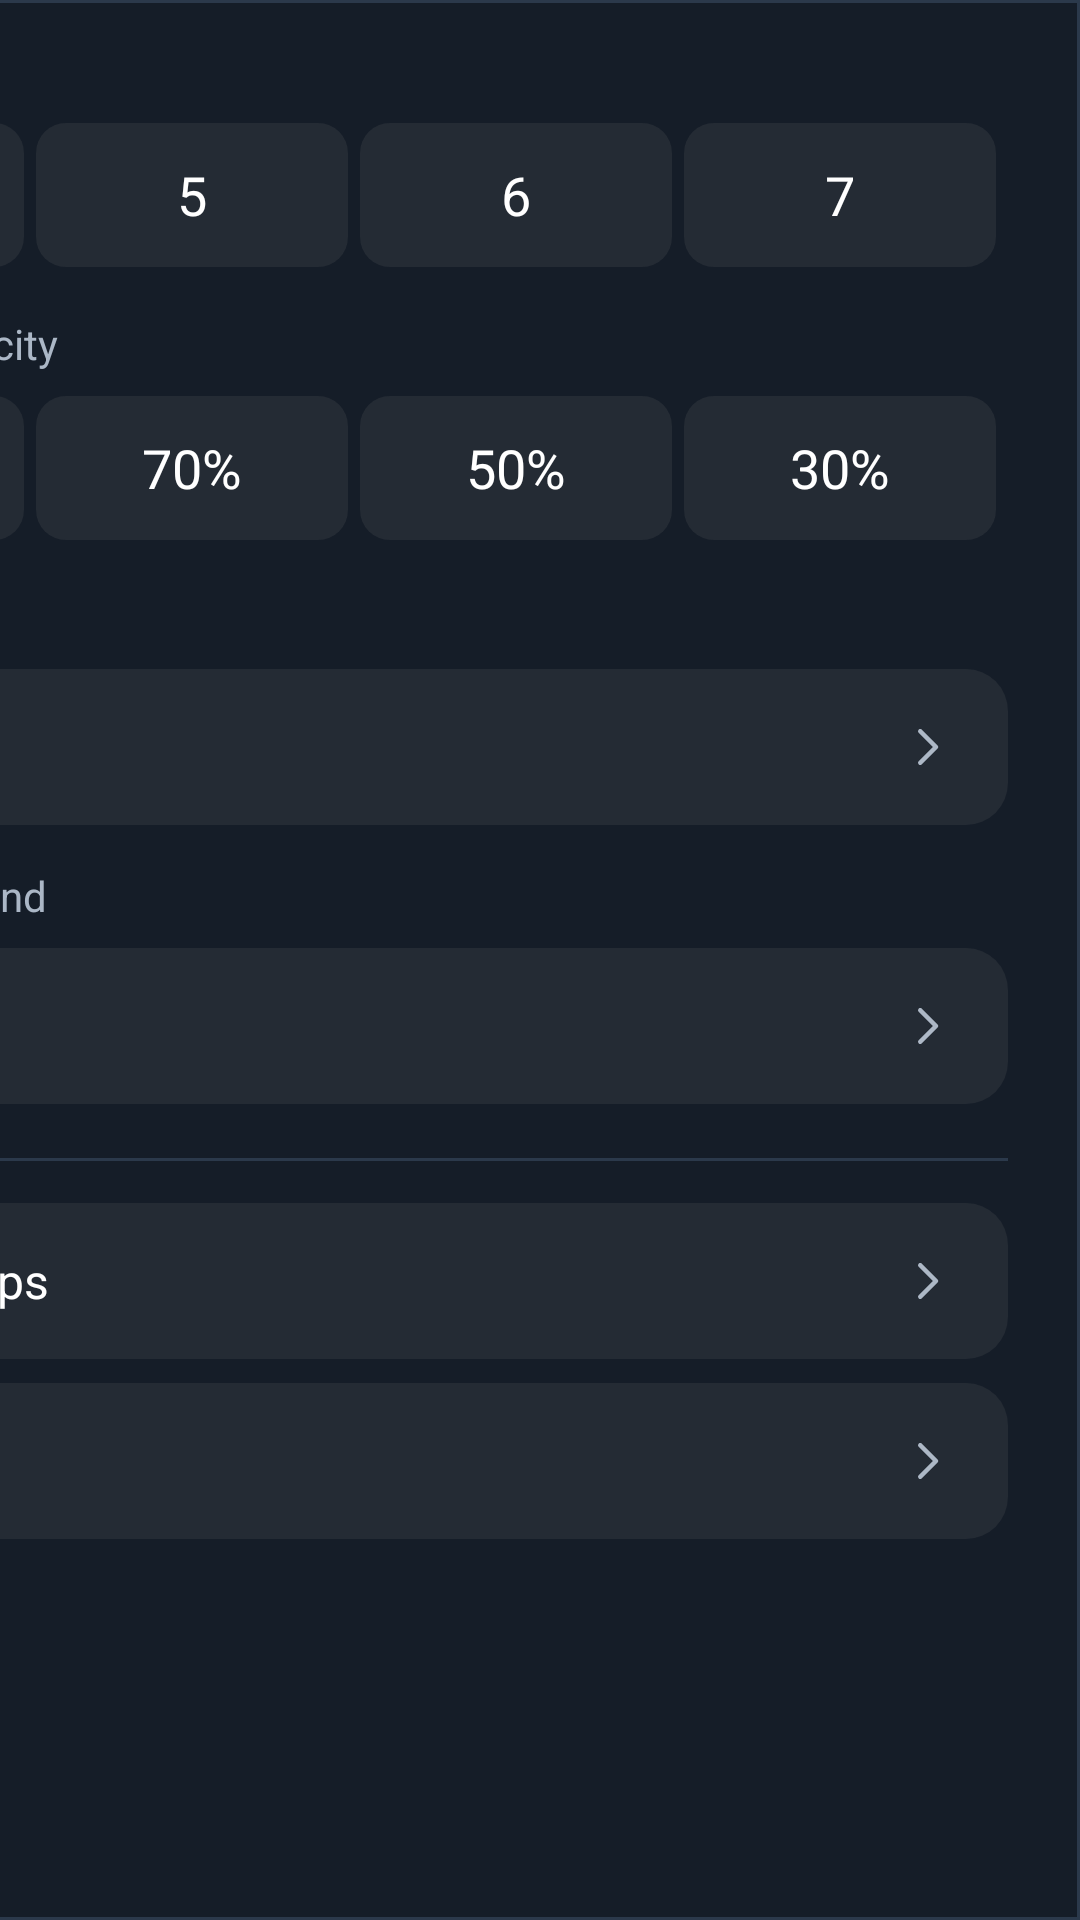

Reconstruct the res/layout file that produces this screen, plus the resources it refers to.
<!-- AndroidManifest.xml: activity theme Theme.LauncherPanel -->
<!-- res/layout/activity_launcher_settings.xml -->
<?xml version="1.0" encoding="utf-8"?>
<FrameLayout xmlns:android="http://schemas.android.com/apk/res/android"
    android:id="@+id/settingsScrim" android:layout_width="match_parent" android:layout_height="match_parent">
    <LinearLayout android:id="@+id/settingsPanel" android:layout_width="480dp" android:layout_height="match_parent"
        android:layout_gravity="end" android:background="@drawable/settings_panel_bg" android:orientation="vertical"
        android:paddingStart="24dp" android:paddingEnd="24dp" android:paddingTop="14dp" android:paddingBottom="14dp">
        <ScrollView android:id="@+id/settingsScroll" android:layout_width="match_parent" android:layout_height="0dp"
            android:layout_weight="1" android:clipToPadding="false">
            <LinearLayout android:id="@+id/layoutTabContent" android:layout_width="match_parent" android:layout_height="wrap_content" android:orientation="vertical">
                <TextView style="@style/PanelLabel" android:layout_marginTop="0dp" android:text="@string/columns_label" />
                <LinearLayout android:layout_width="match_parent" android:layout_height="wrap_content" android:layout_marginTop="8dp" android:orientation="horizontal">
                    <TextView android:id="@+id/columns4" style="@style/PanelSegment" android:text="4" />
                    <TextView android:id="@+id/columns5" style="@style/PanelSegment" android:text="5" />
                    <TextView android:id="@+id/columns6" style="@style/PanelSegment" android:text="6" />
                    <TextView android:id="@+id/columns7" style="@style/PanelSegment" android:text="7" />
                </LinearLayout>
                <TextView style="@style/PanelLabel" android:layout_marginTop="16dp" android:text="@string/dock_opacity_label" />
                <LinearLayout android:layout_width="match_parent" android:layout_height="wrap_content" android:layout_marginTop="8dp" android:orientation="horizontal">
                    <TextView android:id="@+id/dock100" style="@style/PanelSegment" android:text="100%" />
                    <TextView android:id="@+id/dock70" style="@style/PanelSegment" android:text="70%" />
                    <TextView android:id="@+id/dock50" style="@style/PanelSegment" android:text="50%" />
                    <TextView android:id="@+id/dock30" style="@style/PanelSegment" android:text="30%" />
                </LinearLayout>
                <TextView style="@style/PanelLabel" android:layout_marginTop="16dp" android:text="@string/background_title" />
                <TextView android:id="@+id/wallpaperChoice" style="@style/PanelAction" android:layout_marginTop="8dp" />
                <TextView style="@style/PanelLabel" android:text="@string/background_scope" />
                <TextView android:id="@+id/backgroundScope" style="@style/PanelAction" android:layout_marginTop="8dp" />
                <View android:layout_width="match_parent" android:layout_height="1dp" android:layout_marginTop="18dp" android:layout_marginBottom="14dp" android:background="#FF2B394B" />
                <TextView android:id="@+id/reorderPanelChoice" style="@style/PanelAction" android:text="@string/reorder" />
                <TextView android:id="@+id/hideAppsChoice" style="@style/PanelAction" android:layout_marginTop="8dp" android:text="@string/hide_apps" />
            </LinearLayout>
        </ScrollView>
    </LinearLayout>
</FrameLayout>
<!-- resources referenced by this layout -->
<resources>
  <!-- drawable settings_panel_bg (drawable) -->
  <?xml version="1.0" encoding="utf-8"?>
  <shape xmlns:android="http://schemas.android.com/apk/res/android">
      <solid android:color="#FC131B26" />
      <stroke android:width="1dp" android:color="#FF2B394B" />
  </shape>
  <string name="background_scope">Show background</string>
  <string name="background_title">Background</string>
  <string name="columns_label">Apps per row</string>
  <string name="dock_opacity_label">Dock band opacity</string>
  <string name="hide_apps">Hide apps</string>
  <string name="reorder">Reorder apps</string>
  <style name="PanelAction" parent="SettingsRow">
          <item name="android:textSize">16sp</item>
          <item name="android:layout_height">wrap_content</item>
          <item name="android:minHeight">52dp</item>
          <item name="android:paddingTop">10dp</item>
          <item name="android:paddingBottom">10dp</item>
          <item name="android:drawableEnd">@drawable/ic_settings_chevron</item>
          <item name="android:drawablePadding">12dp</item>
      </style>
  <style name="PanelLabel" parent="SettingsSectionLabel">
          <item name="android:textSize">14sp</item>
          <item name="android:textColor">#FFABB7C6</item>
      </style>
  <style name="PanelSegment" parent="SettingsColumnChoice">
          <item name="android:layout_marginEnd">4dp</item>
          <item name="android:layout_height">48dp</item>
          <item name="android:paddingStart">8dp</item>
          <item name="android:paddingEnd">8dp</item>
          <item name="android:background">@drawable/settings_segment_bg</item>
      </style>
  <style name="Theme.LauncherPanel" parent="android:Theme.Material.NoActionBar.Fullscreen">
          <item name="android:windowIsTranslucent">true</item>
          <item name="android:windowBackground">@android:color/transparent</item>
          <item name="android:backgroundDimEnabled">true</item>
          <item name="android:backgroundDimAmount">0.38</item>
          <item name="android:windowAnimationStyle">@null</item>
      </style>
  <style name="SettingsRow">
          <item name="android:layout_width">match_parent</item>
          <item name="android:layout_height">52dp</item>
          <item name="android:gravity">center_vertical</item>
          <item name="android:paddingStart">18dp</item>
          <item name="android:paddingEnd">18dp</item>
          <item name="android:background">@drawable/settings_choice_bg</item>
          <item name="android:textColor">#FFFFFFFF</item>
          <item name="android:textSize">18sp</item>
          <item name="android:focusable">true</item>
          <item name="android:clickable">true</item>
      </style>
  <!-- drawable ic_settings_chevron (drawable) -->
  <?xml version="1.0" encoding="utf-8"?>
  <vector xmlns:android="http://schemas.android.com/apk/res/android"
      android:width="18dp" android:height="18dp" android:viewportWidth="24" android:viewportHeight="24" android:autoMirrored="true">
      <path android:pathData="M9,5 L16,12 L9,19" android:fillColor="@android:color/transparent"
          android:strokeColor="#FFADB8C6" android:strokeWidth="2" android:strokeLineCap="round" android:strokeLineJoin="round" />
  </vector>
  <style name="SettingsSectionLabel">
          <item name="android:layout_width">match_parent</item>
          <item name="android:layout_height">wrap_content</item>
          <item name="android:layout_marginTop">14dp</item>
          <item name="android:textColor">#FFFFFFFF</item>
          <item name="android:textSize">18sp</item>
      </style>
  <style name="SettingsColumnChoice" parent="SettingsRow">
          <item name="android:layout_width">0dp</item>
          <item name="android:layout_weight">1</item>
          <item name="android:layout_marginEnd">10dp</item>
          <item name="android:gravity">center</item>
      </style>
</resources>
